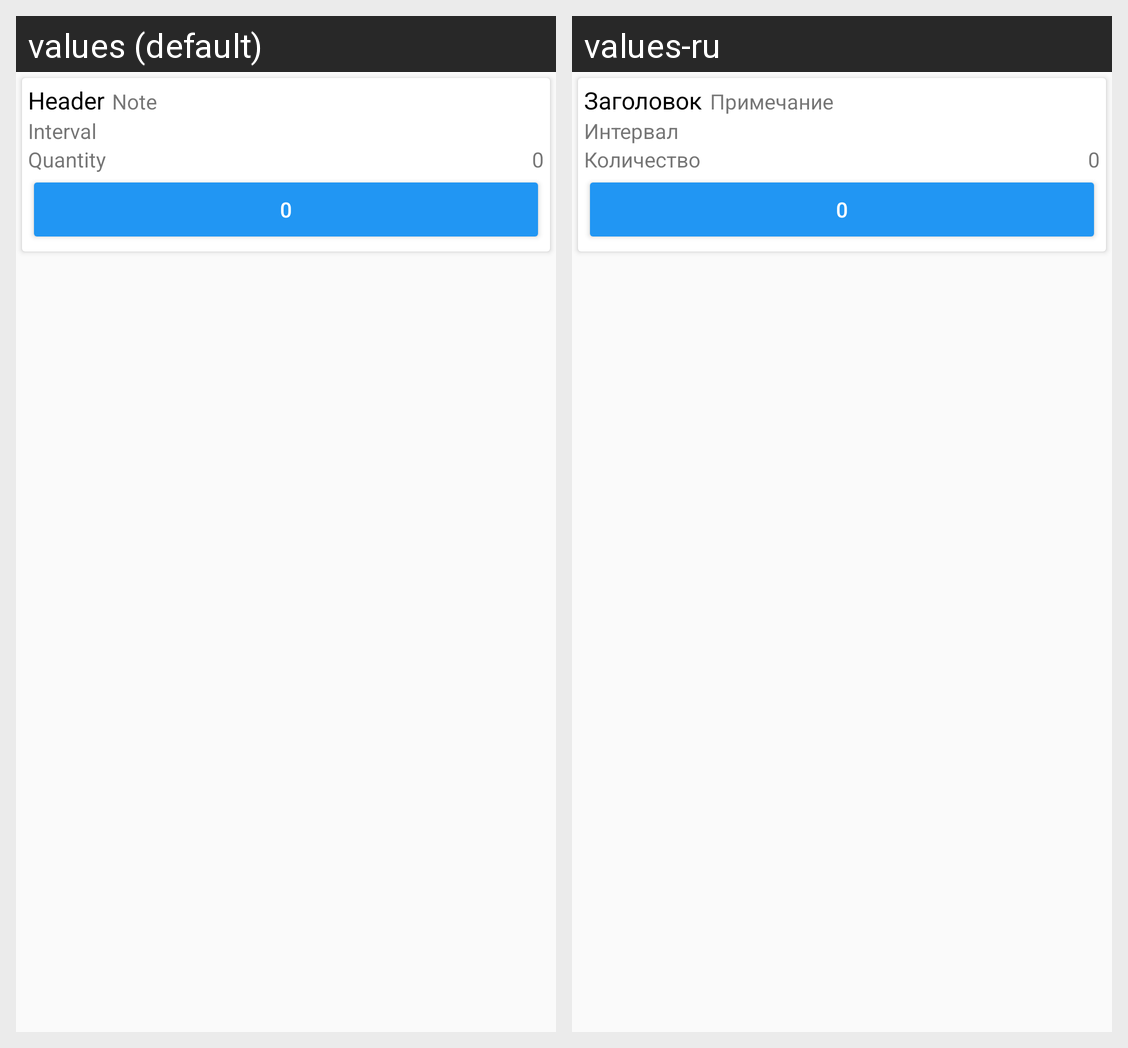

Translations of the strings shown on this Android screen, per locale in the grid:
Android screen res/layout/item.xml rendered under 2 locales, left to right: values (default), values-ru. Device: Nexus 5 (rendered at 1080×1920; each locale shown at half size, 540×960, under a caption strip naming it); theme AppTheme.
Strings drawn on this screen, with the default value and each locale's value (text and hints the layout hard-codes, and strings that could not be matched under every locale, appear in the picture but are not listed):

header
  values: Header
  values-ru: Заголовок

note
  values: Note
  values-ru: Примечание

interval
  values: Interval
  values-ru: Интервал

quantity
  values: Quantity
  values-ru: Количество

zero
  values: 0
  values-ru: 0  [not translated; the default value is used]
